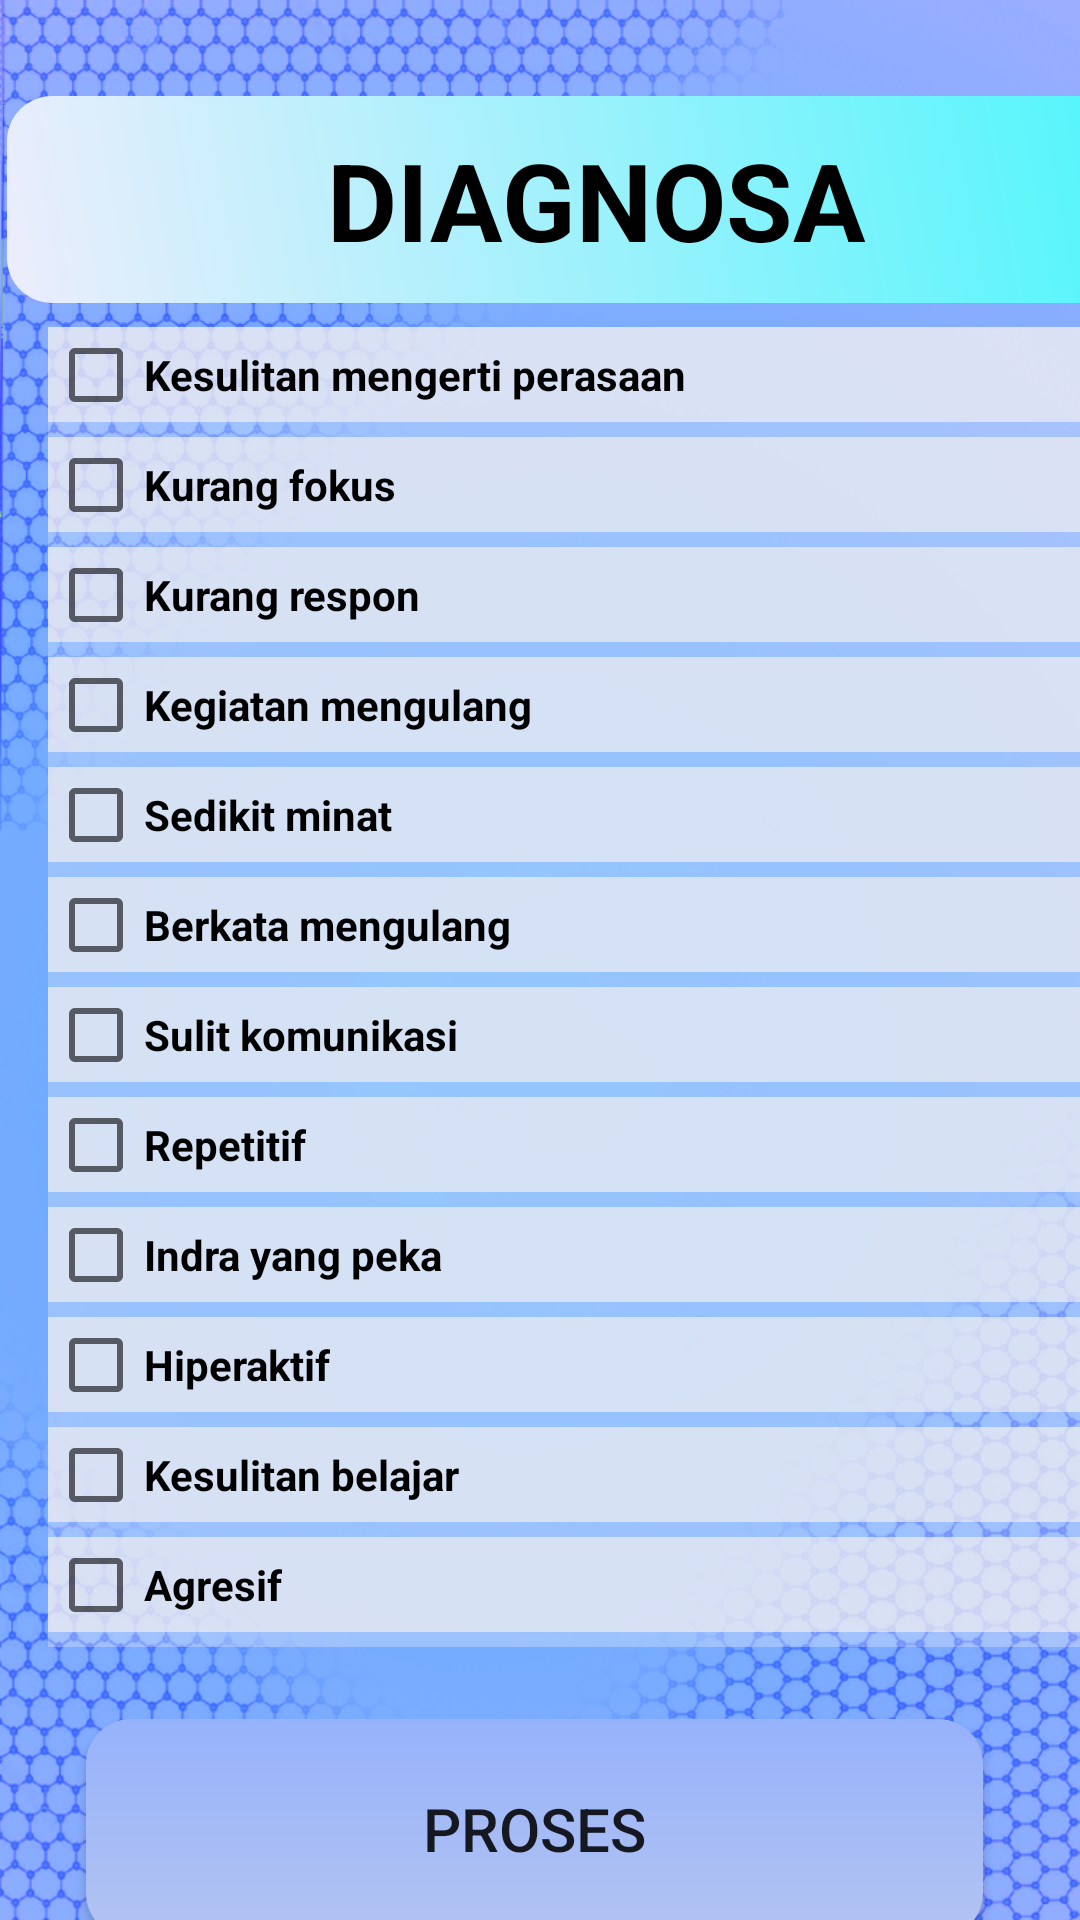

Write the Android layout XML for this screen, with the resource values it uses.
<!-- AndroidManifest.xml: application theme AppTheme -->
<!-- res/layout/activity_diagnosaquest.xml -->
<?xml version="1.0" encoding="utf-8"?>
<androidx.constraintlayout.widget.ConstraintLayout xmlns:android="http://schemas.android.com/apk/res/android"
    xmlns:app="http://schemas.android.com/apk/res-auto"
    xmlns:tools="http://schemas.android.com/tools"
    android:layout_width="match_parent"
    android:layout_height="match_parent"
    android:background="@drawable/background"
    tools:context=".diagnosaformquest">

    <TextView
        android:id="@+id/textView6"
        android:layout_width="393dp"
        android:layout_height="69dp"
        android:layout_marginTop="32dp"
        android:background="@drawable/stylebaru"
        android:fontFamily="sans-serif"

        android:gravity="center"
        android:text="DIAGNOSA"
        android:textAllCaps="false"
        android:textColor="#000000"
        android:textSize="36sp"
        android:textStyle="normal|bold"
        app:layout_constraintEnd_toEndOf="@+id/radioGroup"
        app:layout_constraintHorizontal_bias="0.692"
        app:layout_constraintStart_toStartOf="@+id/radioGroup"
        app:layout_constraintTop_toTopOf="parent" />

    <RadioGroup
        android:id="@+id/radioGroup"
        android:layout_width="373dp"
        android:layout_height="440dp"
        android:layout_marginStart="16dp"
        android:layout_marginLeft="16dp"
        android:layout_marginTop="8dp"
        android:layout_marginEnd="16dp"
        android:layout_marginRight="16dp"
        android:background="#4AFAF7F7"
        android:foregroundGravity="center_vertical|center"
        app:layout_constraintEnd_toEndOf="parent"
        app:layout_constraintHorizontal_bias="0.0"
        app:layout_constraintStart_toStartOf="parent"
        app:layout_constraintTop_toBottomOf="@+id/textView6">

        <CheckBox
            android:id="@+id/checkBox1"
            android:layout_width="match_parent"
            android:layout_height="wrap_content"
            android:layout_marginBottom="5dp"
            android:layout_weight="1"
            android:background="#ABF5F1F1"
            android:onClick="selectitem"
            android:text="Kesulitan mengerti perasaan "
            android:textStyle="bold" />

        <CheckBox
            android:id="@+id/checkBox2"
            android:layout_width="match_parent"
            android:layout_height="wrap_content"
            android:layout_marginBottom="5dp"
            android:layout_weight="1"
            android:background="#ABF5F1F1"
            android:onClick="selectitem"
            android:text="Kurang fokus "
            android:textStyle="bold" />

        <CheckBox
            android:id="@+id/checkBox3"
            android:layout_width="match_parent"
            android:layout_height="wrap_content"
            android:layout_marginBottom="5dp"
            android:layout_weight="1"
            android:background="#ABF5F1F1"
            android:onClick="selectitem"
            android:text="Kurang respon "
            android:textStyle="bold" />

        <CheckBox
            android:id="@+id/checkBox4"
            android:layout_width="match_parent"
            android:layout_height="wrap_content"
            android:layout_marginBottom="5dp"
            android:layout_weight="1"
            android:background="#ABF5F1F1"
            android:onClick="selectitem"
            android:text="Kegiatan mengulang "
            android:textStyle="bold" />

        <CheckBox
            android:id="@+id/checkBox5"
            android:layout_width="match_parent"
            android:layout_height="wrap_content"
            android:layout_marginBottom="5dp"
            android:layout_weight="1"
            android:background="#ABF5F1F1"
            android:onClick="selectitem"
            android:text="Sedikit minat "
            android:textStyle="bold" />

        <CheckBox
            android:id="@+id/checkBox6"
            android:layout_width="match_parent"
            android:layout_height="wrap_content"
            android:layout_marginBottom="5dp"
            android:layout_weight="1"
            android:background="#ABF5F1F1"
            android:onClick="selectitem"
            android:text="Berkata mengulang "
            android:textStyle="bold" />

        <CheckBox
            android:id="@+id/checkBox7"
            android:layout_width="match_parent"
            android:layout_height="wrap_content"
            android:layout_marginBottom="5dp"
            android:layout_weight="1"
            android:background="#ABF5F1F1"
            android:onClick="selectitem"
            android:text="Sulit komunikasi "
            android:textStyle="bold" />

        <CheckBox
            android:id="@+id/checkBox8"
            android:layout_width="match_parent"
            android:layout_height="wrap_content"
            android:layout_marginBottom="5dp"
            android:layout_weight="1"
            android:background="#ABF5F1F1"
            android:onClick="selectitem"
            android:text="Repetitif "
            android:textStyle="bold" />

        <CheckBox
            android:id="@+id/checkBox9"
            android:layout_width="match_parent"
            android:layout_height="wrap_content"
            android:layout_marginBottom="5dp"
            android:layout_weight="1"
            android:background="#ABF5F1F1"
            android:onClick="selectitem"
            android:text="Indra yang peka "
            android:textStyle="bold" />

        <CheckBox
            android:id="@+id/checkBox10"
            android:layout_width="match_parent"
            android:layout_height="wrap_content"
            android:layout_marginBottom="5dp"
            android:layout_weight="1"
            android:background="#ABF5F1F1"
            android:onClick="selectitem"
            android:text="Hiperaktif "
            android:textStyle="bold" />

        <CheckBox
            android:id="@+id/checkBox11"
            android:layout_width="match_parent"
            android:layout_height="wrap_content"
            android:layout_marginBottom="5dp"
            android:layout_weight="1"
            android:background="#ABF5F1F1"
            android:onClick="selectitem"
            android:text="Kesulitan belajar "
            android:textStyle="bold" />

        <CheckBox
            android:id="@+id/checkBox12"
            android:layout_width="match_parent"
            android:layout_height="wrap_content"
            android:layout_marginBottom="5dp"
            android:layout_weight="1"
            android:background="#ABF5F1F1"
            android:onClick="selectitem"
            android:text="Agresif "
            android:textStyle="bold" />

    </RadioGroup>

    <Button
        android:id="@+id/proses"
        android:layout_width="299dp"
        android:layout_height="73dp"
        android:layout_marginTop="24dp"
        android:layout_marginEnd="8dp"
        android:layout_marginRight="8dp"
        android:background="@drawable/button1"
        android:foregroundGravity="center_vertical|center|center_horizontal"
        android:gravity="center|center_vertical"
        android:text="PROSES"
        android:textSize="20sp"
        app:layout_constraintEnd_toEndOf="parent"
        app:layout_constraintHorizontal_bias="0.538"
        app:layout_constraintStart_toStartOf="parent"
        app:layout_constraintTop_toBottomOf="@+id/radioGroup" />

</androidx.constraintlayout.widget.ConstraintLayout>
<!-- resources referenced by this layout -->
<resources>
  <!-- drawable background: png bitmap (drawable, 738177 bytes) -->
  <!-- drawable button1 (drawable) -->
  <?xml version="1.0" encoding="utf-8"?>
  <shape xmlns:android="http://schemas.android.com/apk/res/android" android:shape="rectangle">
  
              <corners android:radius="20dp"/>
      <corners android:radius="15dp"/>
      <gradient
          android:startColor="#96B2FB"
          android:endColor="#B3C4F1"
          android:angle="270" />
  </shape>
  <!-- drawable stylebaru (drawable) -->
  <shape xmlns:android="http://schemas.android.com/apk/res/android" android:shape="rectangle">
  
      <corners android:radius="20dp"/>
      <corners android:radius="15dp"/>
      <gradient
          android:startColor="#EDEDFC"
          android:endColor="#4AF6FC"
          android:angle="45" />
  </shape>
  <style name="AppTheme" parent="Theme.AppCompat.Light.NoActionBar">
          
          <item name="colorPrimary">@color/colorPrimary</item>
          <item name="colorPrimaryDark">@color/colorPrimaryDark</item>
          <item name="colorAccent">@color/colorAccent</item>
      </style>
  <color name="colorPrimary">#008577</color>
  <color name="colorPrimaryDark">#00574B</color>
  <color name="colorAccent">#96B2FB</color>
</resources>
